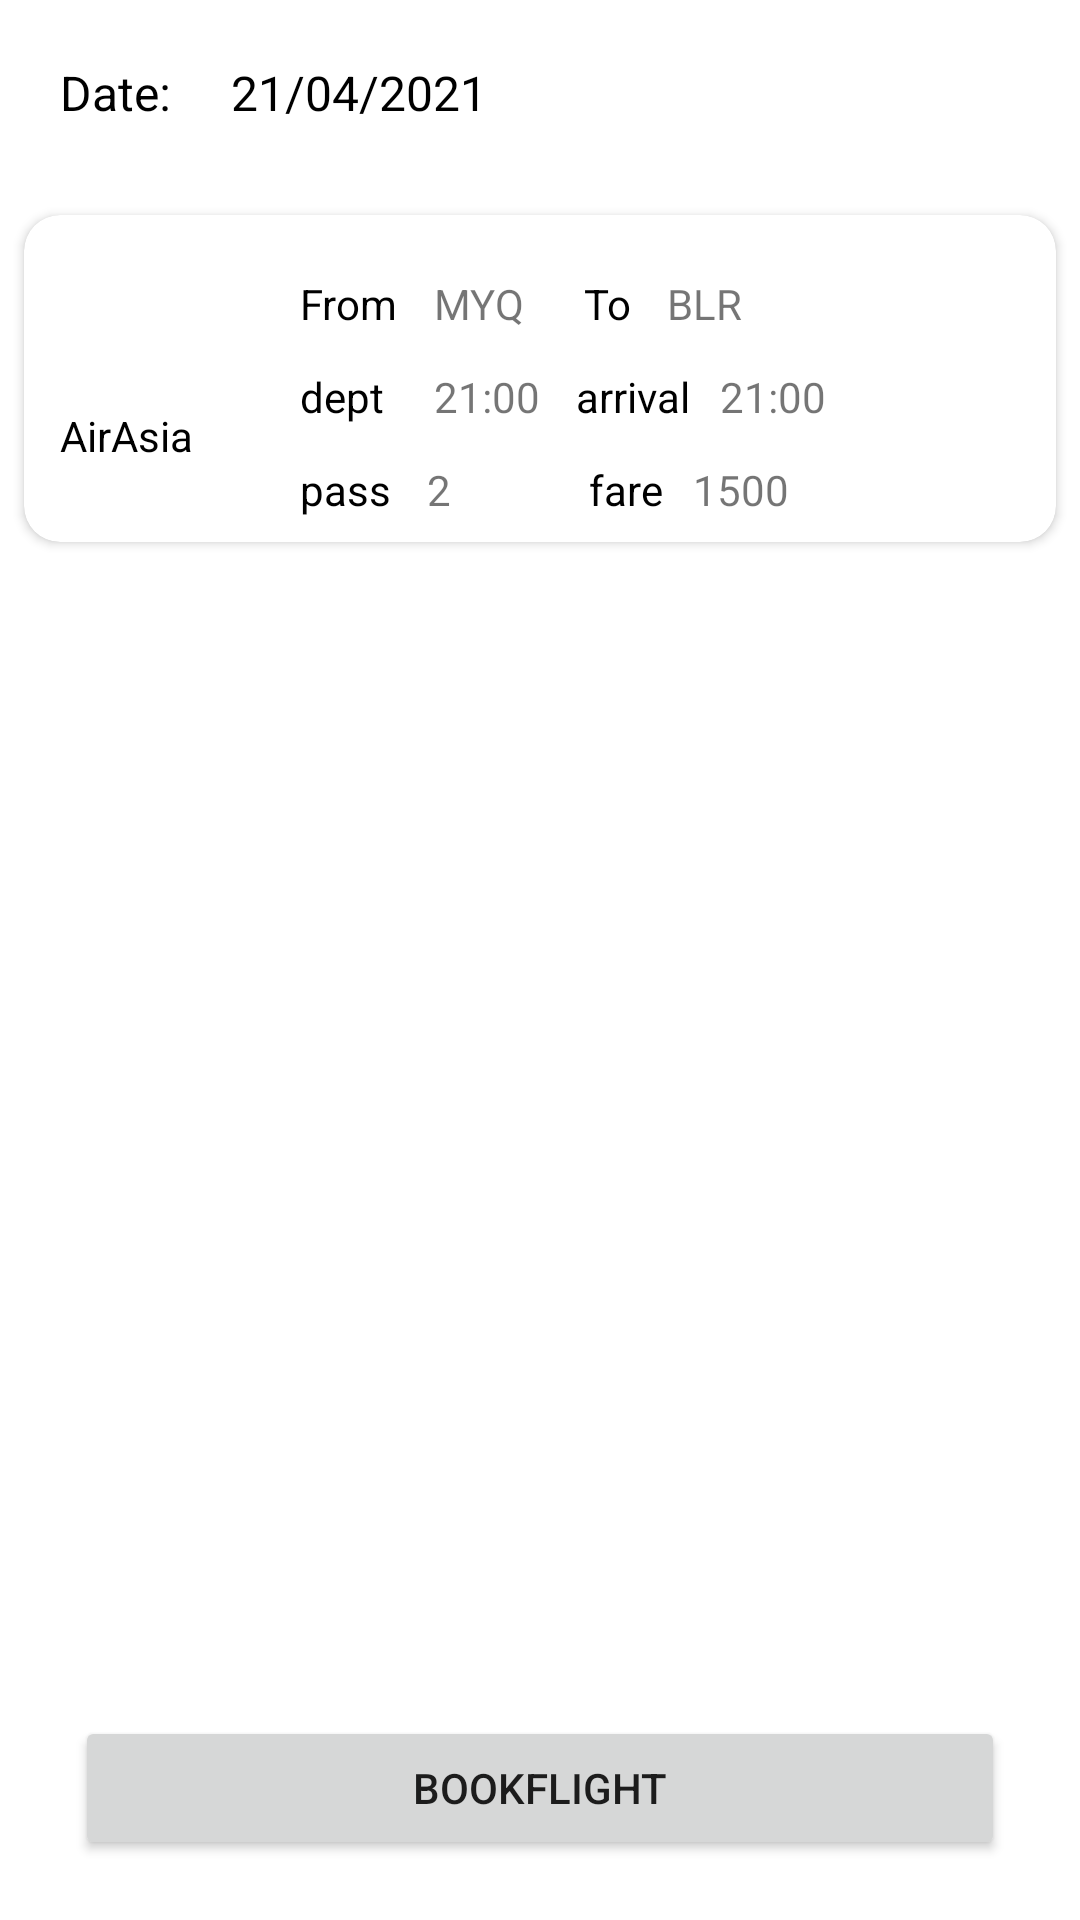

This screen was rendered from an Android layout file. Write that file and the resources it references.
<!-- AndroidManifest.xml: application theme Theme.AirlineApp -->
<!-- res/layout/activity_booking_details.xml -->
<?xml version="1.0" encoding="utf-8"?>
<RelativeLayout
    android:layout_width="match_parent"
    android:layout_height="match_parent"
    xmlns:android="http://schemas.android.com/apk/res/android"
    xmlns:app="http://schemas.android.com/apk/res-auto"
    xmlns:tools="http://schemas.android.com/tools"
    tools:context=".booking_details">

    <TextView
        android:layout_width="wrap_content"
        android:layout_height="wrap_content"
        android:textSize="16sp"
        android:textColor="#000"
        android:layout_marginStart="20dp"
        android:layout_marginTop="20dp"
        android:id="@+id/dateText"
        android:text="@string/date"
        android:layout_marginLeft="8dp" />

    <TextView
        android:layout_width="wrap_content"
        android:layout_height="wrap_content"
        android:textSize="16sp"
        android:textColor="#000"
        android:layout_marginStart="20dp"
        android:layout_marginTop="20dp"
        android:layout_toEndOf="@id/dateText"
        android:id="@+id/datedept"
        android:text="@string/date1"
        android:layout_marginLeft="8dp"
        android:layout_toRightOf="@id/dateText" />

    <androidx.cardview.widget.CardView

        android:layout_width="match_parent"
        android:layout_height="wrap_content"
        android:layout_below="@id/datedept"
        android:layout_marginStart="8dp"
        android:id="@+id/cardView"
        android:layout_marginTop="30dp"
        android:layout_marginEnd="8dp"
        app:cardCornerRadius="12dp"
        android:elevation="8dp"
        >

        <RelativeLayout
            android:layout_width="match_parent"
            android:layout_height="match_parent">

            <ImageView
                android:layout_width="40dp"
                android:layout_height="40dp"
                android:layout_marginStart="12dp"
                android:layout_marginTop="12dp"
                android:id="@+id/airlineImage"
                android:src="@drawable/asia"
                android:contentDescription="@string/flightImage"
                android:layout_marginLeft="12dp" />

            <TextView
                android:layout_width="wrap_content"
                android:layout_height="wrap_content"
                android:text="@string/airasia"
                android:layout_marginStart="12dp"
                android:layout_marginTop="12dp"
                android:textColor="#000000"
                android:layout_below="@id/airlineImage"
                android:id="@+id/airlineText"
                android:layout_marginLeft="12dp" />


            <TextView
                android:layout_width="wrap_content"
                android:layout_height="wrap_content"
                android:layout_marginTop="20dp"
                android:layout_marginStart="40dp"
                android:text="@string/from"
                android:textColor="#000000"
                android:id="@+id/fromheading"
                android:layout_toEndOf="@id/airlineImage"
                android:layout_marginLeft="40dp"
                android:layout_toRightOf="@id/airlineImage" />
            <TextView
                android:layout_width="wrap_content"
                android:layout_height="wrap_content"
                android:layout_marginTop="20dp"
                android:layout_marginStart="12dp"
                android:layout_toEndOf="@id/fromheading"
                android:text="@string/MYQ"
                android:id="@+id/frominfo"
                android:layout_marginLeft="12dp"
                android:layout_toRightOf="@id/fromheading" />


            <TextView
                android:layout_width="wrap_content"
                android:layout_height="wrap_content"
                android:layout_marginTop="20dp"
                android:layout_marginStart="20dp"
                android:textColor="#000000"
                android:text="@string/to"
                android:layout_toEndOf="@id/frominfo"
                android:id="@+id/toheading"
                android:layout_marginLeft="20dp"
                android:layout_toRightOf="@id/frominfo" />
            <TextView
                android:layout_width="wrap_content"
                android:layout_height="wrap_content"
                android:layout_marginTop="20dp"
                android:layout_marginStart="12dp"
                android:layout_toEndOf="@id/toheading"
                android:text="@string/BLR"
                android:id="@+id/toinfo"
                android:layout_marginLeft="12dp"
                android:layout_toRightOf="@id/toheading" />

            <TextView
                android:layout_width="wrap_content"
                android:layout_height="wrap_content"
                android:layout_marginTop="12dp"
                android:layout_marginStart="40dp"
                android:textColor="#000000"
                android:layout_below="@id/fromheading"
                android:layout_toEndOf="@id/airlineImage"
                android:text="@string/dept"
                android:id="@+id/deptheading"
                android:layout_marginLeft="40dp"
                android:layout_toRightOf="@id/airlineImage" />
            <TextView
                android:layout_width="wrap_content"
                android:layout_height="wrap_content"
                android:layout_marginTop="12dp"
                android:layout_marginStart="12dp"
                android:layout_below="@id/frominfo"
                android:layout_toEndOf="@id/fromheading"
                android:text="@string/_21_00"
                android:id="@+id/deptinfo"
                android:layout_marginLeft="12dp"
                android:layout_toRightOf="@id/fromheading" />


            <TextView
                android:layout_width="wrap_content"
                android:layout_height="wrap_content"
                android:layout_marginTop="12dp"
                android:layout_marginStart="12dp"
                android:text="@string/arr"
                android:textColor="#000000"
                android:layout_toEndOf="@id/deptinfo"
                android:layout_below="@id/toheading"
                android:id="@+id/arrheading"
                android:layout_marginLeft="12dp"
                android:layout_toRightOf="@id/deptinfo" />
            <TextView
                android:layout_width="wrap_content"
                android:layout_height="wrap_content"
                android:layout_marginTop="12dp"
                android:layout_marginStart="10dp"
                android:layout_toEndOf="@id/arrheading"
                android:layout_below="@id/toinfo"
                android:text="@string/_21_00"
                android:id="@+id/arrinfo"
                android:layout_marginLeft="10dp"
                android:layout_toRightOf="@id/arrheading" />




            <TextView
                android:layout_width="wrap_content"
                android:layout_height="wrap_content"
                android:layout_marginTop="12dp"
                android:layout_marginStart="40dp"
                android:text="@string/pass"
                android:textColor="#000000"
                android:layout_below="@id/deptheading"
                android:layout_toEndOf="@id/airlineImage"
                android:id="@+id/passheading"
                android:layout_marginBottom="8dp"
                android:layout_marginLeft="40dp"
                android:layout_toRightOf="@id/airlineImage" />
            <TextView
                android:layout_width="wrap_content"
                android:layout_height="wrap_content"
                android:layout_marginTop="12dp"
                android:layout_marginStart="12dp"
                android:layout_toEndOf="@id/passheading"
                android:text="@string/_2"
                android:layout_below="@id/deptinfo"
                android:id="@+id/passinfo"
                android:layout_marginLeft="12dp"
                android:layout_toRightOf="@id/passheading" />


            <TextView
                android:layout_width="wrap_content"
                android:layout_height="wrap_content"
                android:layout_marginTop="12dp"
                android:layout_marginStart="46dp"
                android:text="@string/fare"
                android:textColor="#000000"
                android:layout_toEndOf="@id/passinfo"
                android:layout_below="@id/arrheading"
                android:id="@+id/fareheading"
                android:layout_toRightOf="@id/passinfo"
                android:layout_marginLeft="36dp" />
            <TextView
                android:layout_width="wrap_content"
                android:layout_height="wrap_content"
                android:layout_marginTop="12dp"
                android:layout_marginStart="10dp"
                android:layout_toEndOf="@id/fareheading"
                android:layout_below="@id/arrinfo"
                android:text="@string/_2200"
                android:id="@+id/fareinfo"
                android:layout_marginLeft="10dp"
                android:layout_toRightOf="@id/fareheading" />



        </RelativeLayout>


    </androidx.cardview.widget.CardView>




    <Button
        android:layout_width="match_parent"
        android:layout_marginEnd="30dp"
        android:layout_height="wrap_content"
        android:text="@string/book_flight"
        android:id="@+id/bookbtn"
        android:layout_centerHorizontal="true"
        android:layout_alignParentBottom="true"
        android:layout_marginBottom="20dp"
        android:layout_marginRight="0dp"
        android:layout_marginStart="20dp"
        android:layout_marginLeft="20dp" />


</RelativeLayout>
<!-- resources referenced by this layout -->
<resources>
  <string name="BLR">BLR</string>
  <string name="MYQ">MYQ</string>
  <string name="_2">2</string>
  <string name="_21_00">21:00</string>
  <string name="_2200">1500</string>
  <string name="airasia">AirAsia</string>
  <string name="arr">arrival</string>
  <string name="book_flight">bookFlight</string>
  <string name="date">Date:</string>
  <string name="date1">21/04/2021</string>
  <string name="dept">dept</string>
  <string name="fare">fare</string>
  <string name="flightImage">flightImage</string>
  <string name="from">From</string>
  <string name="pass">pass</string>
  <string name="to">To</string>
  <style name="Theme.AirlineApp" parent="Theme.MaterialComponents.DayNight.NoActionBar">
          
          <item name="colorPrimary">@color/purple_500</item>
          <item name="colorPrimaryVariant">@color/purple_700</item>
          <item name="colorOnPrimary">@color/white</item>
          
          <item name="colorSecondary">@color/teal_200</item>
          <item name="colorSecondaryVariant">@color/teal_700</item>
          <item name="colorOnSecondary">@color/black</item>
          
          <item name="android:statusBarColor" tools:targetApi="l">?attr/colorPrimaryVariant</item>
          
      </style>
  <!-- not gathered from this repository: default colours our renderer supplied (Android Studio template values) -->
  <color name="purple_500">#FF6200EE</color>
  <color name="purple_700">#FF3700B3</color>
  <color name="teal_200">#FF03DAC5</color>
  <color name="teal_700">#FF018786</color>
  <color name="black">#FF000000</color>
  <color name="white">#FFFFFFFF</color>
</resources>
